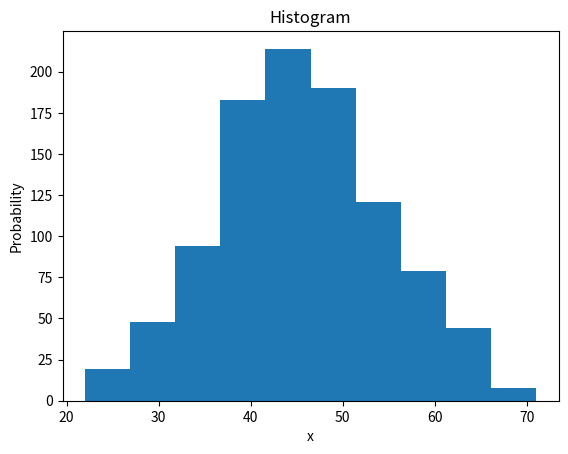

Python code for this plot:
import numpy as np
import matplotlib.pyplot as plt
import matplotlib.mlab as mlab

# Для 10 вариантов получилось не наглядно,поэтому сделала до 1000

x = []
for k in range(0, 1000):
    a = 0
    for i in range(0, 10):
        a += np.random.randint(10)
    x.append(a)

num_bins = 10
n, bins, patches = plt.hist(x, num_bins)
plt.xlabel('x')
plt.ylabel('Probability')
plt.title('Histogram')
plt.show()